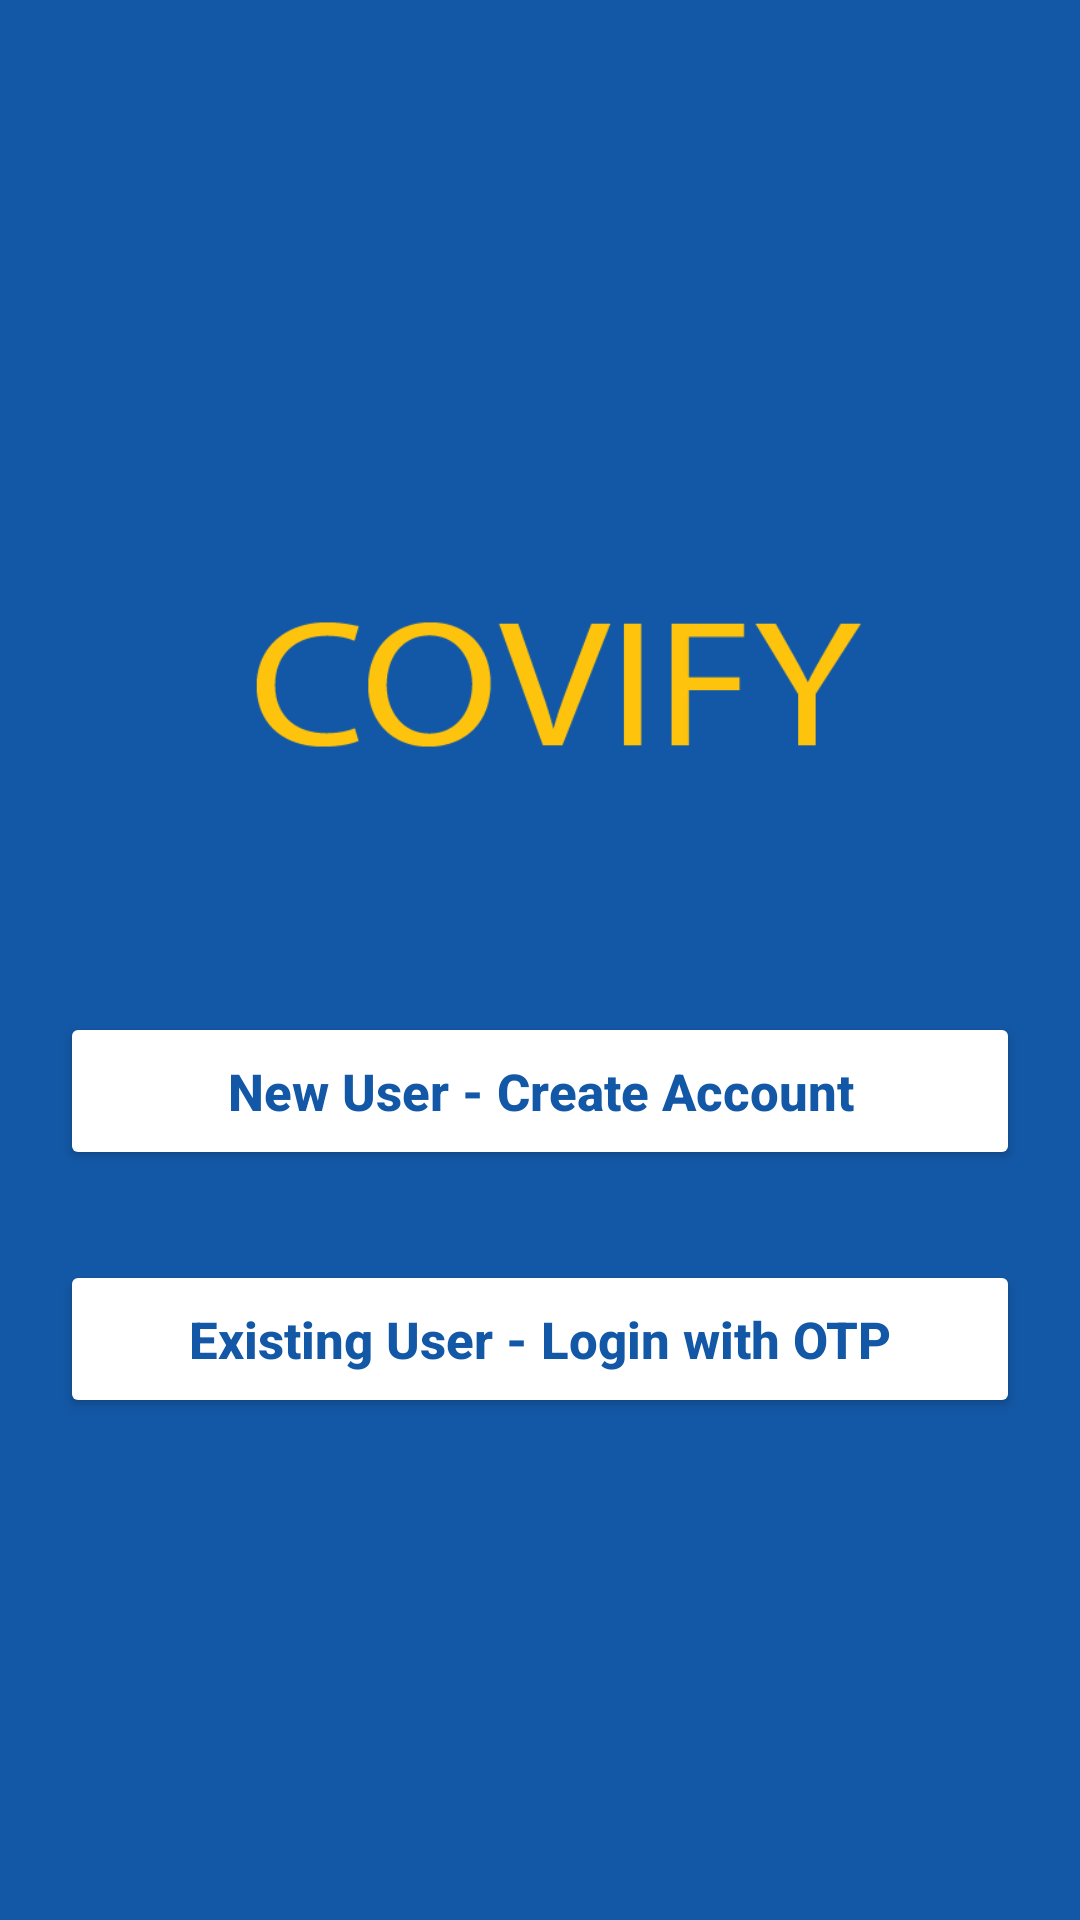

Layout XML and referenced resources for this Android screen:
<!-- AndroidManifest.xml: application theme Theme.Covid_form -->
<!-- res/layout/activity_start.xml -->
<?xml version="1.0" encoding="utf-8"?>
<RelativeLayout xmlns:android="http://schemas.android.com/apk/res/android"
    android:layout_width="match_parent"
    android:layout_height="match_parent"
    android:background="@color/app_blue">

    <LinearLayout
        android:layout_width="match_parent"
        android:layout_height="match_parent"
        android:orientation="vertical"
        android:gravity="center">

        <ImageView
            android:layout_width="match_parent"
            android:layout_height="100dp"
            android:layout_margin="10dp"
            android:src="@drawable/img_app_logo"/>

        <LinearLayout
            android:layout_width="match_parent"
            android:layout_height="wrap_content"
            android:orientation="vertical"
            android:layout_marginTop="20dp"
            android:layout_marginStart="20dp"
            android:layout_marginEnd="20dp">

            <Button
                android:id="@+id/button_signup"
                android:layout_width="match_parent"
                android:layout_height="wrap_content"
                android:layout_marginTop="30dp"
                android:text="@string/new_user_create_account"
                android:textAllCaps="false"
                android:textColor="@color/app_blue"
                android:textSize="17sp"
                android:padding="15dp"
                android:textStyle="bold"
                android:backgroundTint="@color/white"/>

            <Button
                android:id="@+id/button_login"
                android:layout_width="match_parent"
                android:layout_height="wrap_content"
                android:layout_marginTop="30dp"
                android:text="@string/existing_user_login_with_otp"
                android:textAllCaps="false"
                android:textColor="@color/app_blue"
                android:textSize="17sp"
                android:padding="15dp"
                android:textStyle="bold"
                android:backgroundTint="@color/white"/>

        </LinearLayout>

    </LinearLayout>

    <RelativeLayout
        android:id="@+id/progress"
        android:layout_width="match_parent"
        android:layout_height="match_parent"
        android:background="#a0000000"
        android:clickable="true"
        android:visibility="gone">

        <ProgressBar
            android:layout_width="50dp"
            android:layout_height="50dp"
            android:layout_centerInParent="true"
            android:indeterminateTint="@color/white" />

    </RelativeLayout>

</RelativeLayout>
<!-- resources referenced by this layout -->
<resources>
  <color name="app_blue">#1358A6</color>
  <color name="white">#FFFFFF</color>
  <!-- drawable img_app_logo: png bitmap (drawable, 6017 bytes) -->
  <string name="existing_user_login_with_otp">Existing User - Login with OTP</string>
  <string name="new_user_create_account">New User - Create Account</string>
  <style name="Theme.Covid_form" parent="Theme.AppCompat.DayNight.NoActionBar">
          
          <item name="colorPrimary">@color/app_blue</item>
          <item name="colorPrimaryVariant">@color/app_blue_dark</item>
          <item name="colorOnPrimary">@color/white</item>
          <item name="android:statusBarColor" tools:targetApi="l">?attr/colorPrimaryVariant</item>
      </style>
  <color name="app_blue_dark">#0F427C</color>
</resources>
